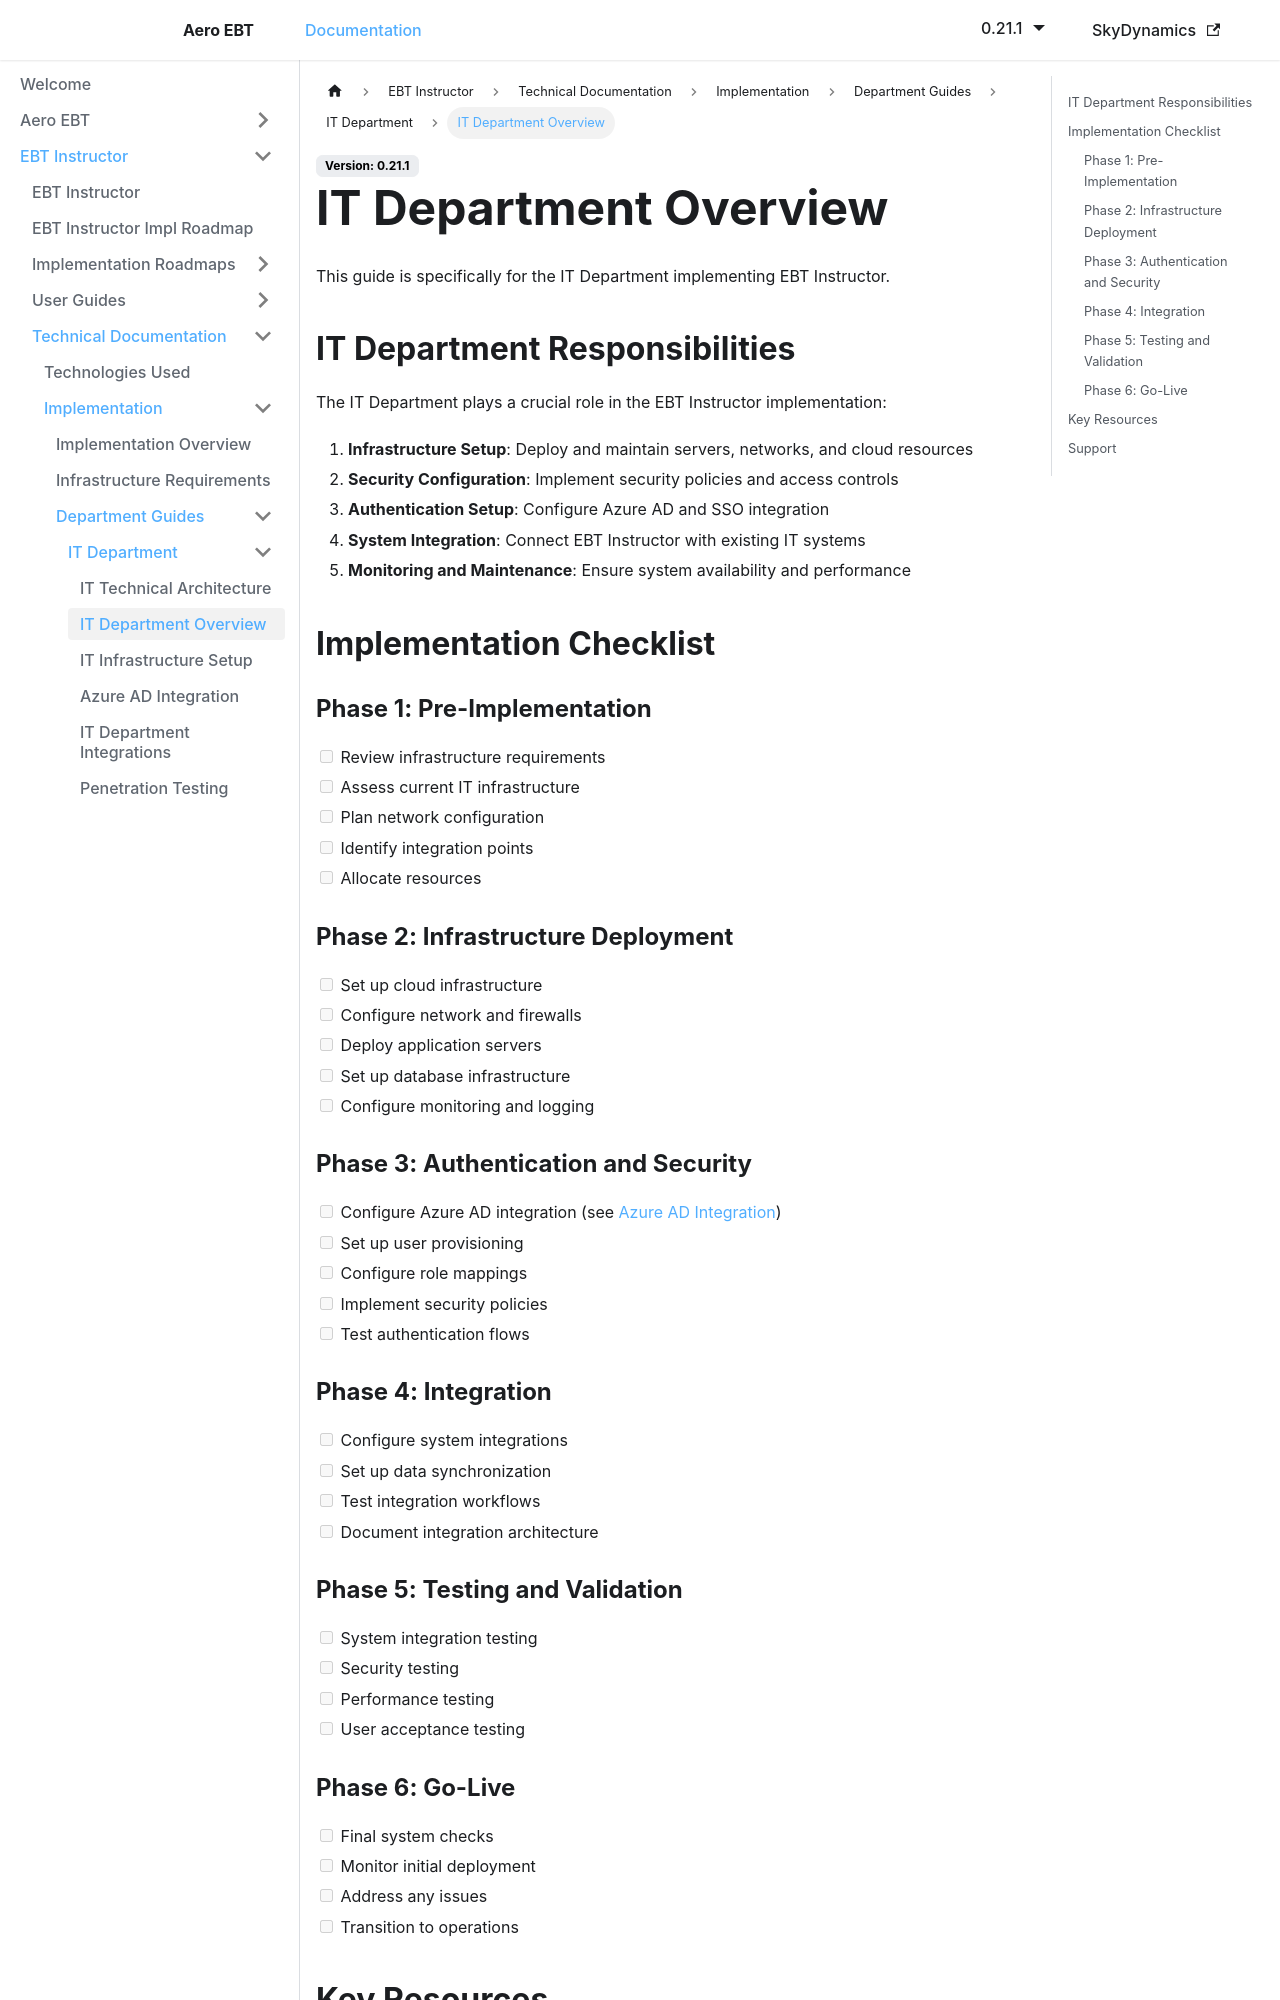

repository: lidakis/AeroEBT_Documentation · page: docs/ebt-instructor/technical/implementation/it-department/overview/index.html · generator: docusaurus

---
sidebar_position: 1
---

# IT Department Overview

This guide is specifically for the IT Department implementing EBT Instructor.

## IT Department Responsibilities

The IT Department plays a crucial role in the EBT Instructor implementation:

1. **Infrastructure Setup**: Deploy and maintain servers, networks, and cloud resources
2. **Security Configuration**: Implement security policies and access controls
3. **Authentication Setup**: Configure Azure AD and SSO integration
4. **System Integration**: Connect EBT Instructor with existing IT systems
5. **Monitoring and Maintenance**: Ensure system availability and performance

## Implementation Checklist

### Phase 1: Pre-Implementation
- [ ] Review infrastructure requirements
- [ ] Assess current IT infrastructure
- [ ] Plan network configuration
- [ ] Identify integration points
- [ ] Allocate resources

### Phase 2: Infrastructure Deployment
- [ ] Set up cloud infrastructure
- [ ] Configure network and firewalls
- [ ] Deploy application servers
- [ ] Set up database infrastructure
- [ ] Configure monitoring and logging

### Phase 3: Authentication and Security
- [ ] Configure Azure AD integration (see [Azure AD Integration](./azure-ad-integration))
- [ ] Set up user provisioning
- [ ] Configure role mappings
- [ ] Implement security policies
- [ ] Test authentication flows

### Phase 4: Integration
- [ ] Configure system integrations
- [ ] Set up data synchronization
- [ ] Test integration workflows
- [ ] Document integration architecture
